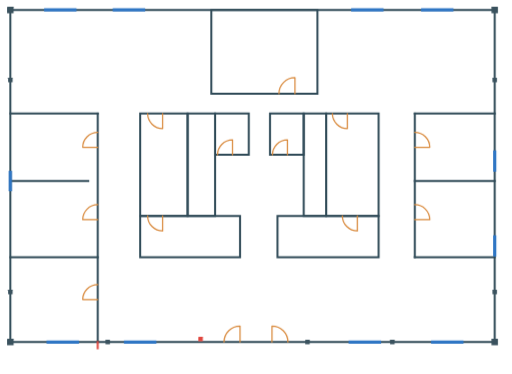
t = 0.00 s
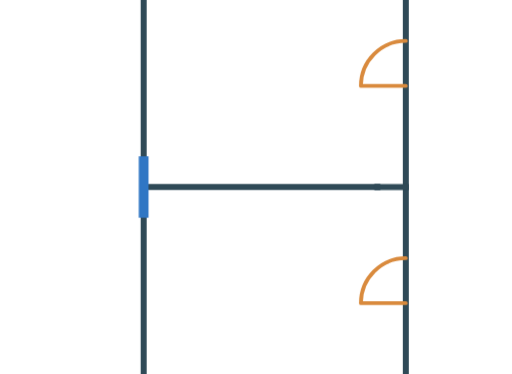
t = 3.98 s
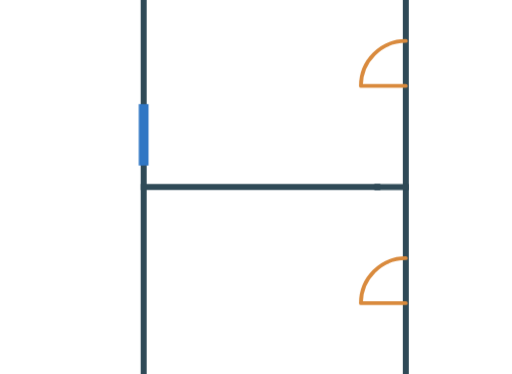
t = 4.32 s
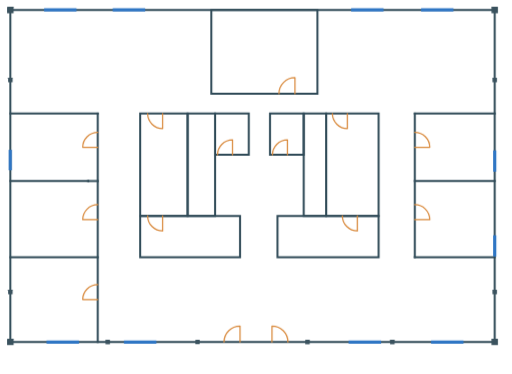
t = 5.84 s
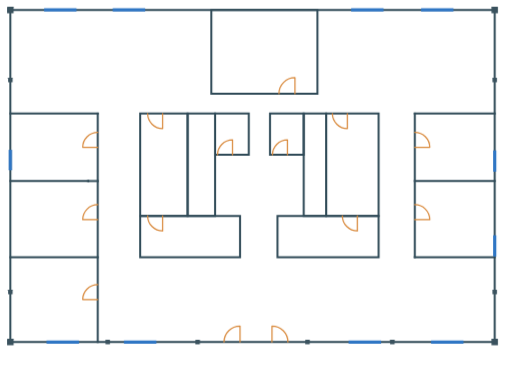
t = 7.56 s
t = 9.48 s: frame unchanged from t = 7.56 s, image omitted

The animated SVG that drew these frames (rendered in a browser with its animation timeline set to each time). Animation: 6 CSS @keyframes rules; one cycle of 9.48 s.

<svg xmlns="http://www.w3.org/2000/svg" viewBox="0 0 2048 1498" role="img" aria-label="Geometry correction: the raw redraw is verified and snapped to a clean, closed plan">
  <defs>
    <style>
      .camera { transform-origin: 0 0; animation: cameraTour 5.5s cubic-bezier(.55,0,.18,1) both; }

      .wall   { fill: none; stroke: #2f4a57; stroke-width: 8; stroke-linecap: square; stroke-linejoin: miter;
                stroke-dasharray: 100; stroke-dashoffset: 0; }
      .col    { fill: #3a525e; opacity: 1; }
      .window { fill: none; stroke: #2f76c4; stroke-width: 13; stroke-linecap: butt; opacity: 1; }
      .door   { fill: none; stroke: #d98a3d; stroke-width: 5; stroke-linecap: round; stroke-linejoin: round; opacity: 1; }

      /* error highlight + fix layers */
      .ring   { fill: none; stroke: #e0473f; stroke-width: 6; opacity: 0; transform-box: fill-box; transform-origin: center; }
      .fixseg { fill: none; stroke: #2f4a57; stroke-width: 8; stroke-linecap: square;
                stroke-dasharray: 100; stroke-dashoffset: 0; }
      .overshoot { fill: none; stroke: #e0473f; stroke-width: 8; stroke-linecap: square;
                   stroke-dasharray: 100; stroke-dashoffset: 0; opacity: 1; }
      .snapcol{ fill: #3a525e; opacity: 1; }
      .fixwin { fill: none; stroke: #2f76c4; stroke-width: 13; stroke-linecap: butt; opacity: 1; }

      .ring, .fixseg, .overshoot, .snapcol, .fixwin
              { animation-iteration-count: 1; animation-fill-mode: both; animation-timing-function: ease-out; }
      @keyframes show  { from { opacity: 0; } to { opacity: 1; } }
      @keyframes ringp { 0%{opacity:0;transform:scale(.4)} 25%{opacity:1;transform:scale(1)} 70%{opacity:1} 100%{opacity:0;transform:scale(1)} }
      @keyframes fixdraw { 0%{stroke-dashoffset:100;stroke:#e0473f} 60%{stroke:#e0473f} 100%{stroke-dashoffset:0;stroke:#2f4a57} }
      @keyframes untrim  { 0%{stroke-dashoffset:0;opacity:1} 100%{stroke-dashoffset:100;opacity:0} }
      @keyframes snapc   { 0%{transform:translate(12px,-12px);fill:#e0473f} 100%{transform:translate(0,0);fill:#3a525e} }
      /* window correction: the blue window is ALWAYS present at the wrong (straddling) spot,
         then slides up into room A when the camera reaches it — no red flag, no fade-in */
      @keyframes winslide { from{transform:translateY(84px)} to{transform:translateY(0)} }
      /* camera: quick zoom from the full plan into the first detail, visit each fix, then pull back */
      @keyframes cameraTour {
        0%        { transform: translate(0,0) scale(1); }             /* full overview (quick zoom-in follows) */
        9%, 22%   { transform: translate(-89px,-1426px) scale(3); }   /* divider gap (r1/f1) */
        31%, 42%  { transform: translate(-146px,-3400px) scale(3); }  /* overshoot (r3) */
        51%, 62%  { transform: translate(-1346px,-3322px) scale(3); } /* off-grid column (r4) */
        71%, 84%  { transform: translate(454px,-1426px) scale(3); }   /* window slide-in */
        94%, 100% { transform: translate(0,0) scale(1); }             /* pull back to full */
      }

      .ring.r1 { animation: ringp .60s .58s both; }
      .ring.r3 { animation: ringp .60s 1.80s both; }
      .ring.r4 { animation: ringp .60s 2.90s both; }
      .fixseg.f1 { animation: fixdraw .50s .72s both; }
      .overshoot { animation: untrim .55s 1.95s both; }
      .snapcol   { animation: snapc .55s 3.08s both; }
      .fixwin    { animation: winslide .65s 3.98s both; }
    </style>
  </defs>

  <g class="camera">
  <!-- CLEAN / CORRECTED walls (draw on) -->
  <g id="walls">
    <rect class="wall" pathLength="100" x="845" y="40" width="425" height="335"/>
    <rect class="wall" pathLength="100" x="40" y="40" width="1940" height="1330"/>
    <line class="wall" pathLength="100" x1="390" y1="455" x2="390" y2="1370"/>
    <line class="wall" pathLength="100" x1="40" y1="455" x2="390" y2="455"/>
    <line class="wall" pathLength="100" x1="40" y1="725" x2="352" y2="725"/>   <!-- base; gap closed by fix f1 -->
    <line class="wall" pathLength="100" x1="40" y1="1030" x2="390" y2="1030"/>
    <line class="wall" pathLength="100" x1="1660" y1="455" x2="1660" y2="1030"/>
    <line class="wall" pathLength="100" x1="1660" y1="455" x2="1980" y2="455"/>
    <line class="wall" pathLength="100" x1="1660" y1="725" x2="1980" y2="725"/>
    <line class="wall" pathLength="100" x1="1660" y1="1030" x2="1980" y2="1030"/>
    <path class="wall" pathLength="100" d="M560 455 H750 V865 H560 Z"/> <!-- stair core (continuous left wall; former f2 gap removed) -->
    <rect class="wall" pathLength="100" x="750" y="455" width="110" height="410"/>
    <rect class="wall" pathLength="100" x="860" y="455" width="135" height="165"/>
    <rect class="wall" pathLength="100" x="560" y="865" width="400" height="165"/>
    <rect class="wall" pathLength="100" x="1080" y="455" width="135" height="165"/>
    <rect class="wall" pathLength="100" x="1215" y="455" width="90" height="410"/>
    <rect class="wall" pathLength="100" x="1305" y="455" width="210" height="410"/>
    <rect class="wall" pathLength="100" x="1110" y="865" width="405" height="165"/>
  </g>

  <!-- columns: 11 on-grid (static) -->
  <g id="columns">
    <rect class="col" x="27.0" y="27.0" width="26" height="26" rx="1"/>
    <rect class="col" x="1967.0" y="27.0" width="26" height="26" rx="1"/>
    <rect class="col" x="27.0" y="1357.0" width="26" height="26" rx="1"/>
    <rect class="col" x="1967.0" y="1357.0" width="26" height="26" rx="1"/>
    <rect class="col" x="31.0" y="311.0" width="18" height="18" rx="1"/>
    <rect class="col" x="31.0" y="1161.0" width="18" height="18" rx="1"/>
    <rect class="col" x="1971.0" y="311.0" width="18" height="18" rx="1"/>
    <rect class="col" x="1971.0" y="1161.0" width="18" height="18" rx="1"/>
    <rect class="col" x="421.0" y="1361.0" width="18" height="18" rx="1"/>
    <rect class="col" x="1221.0" y="1361.0" width="18" height="18" rx="1"/>
    <rect class="col" x="1561.0" y="1361.0" width="18" height="18" rx="1"/>
  </g>

  <!-- windows: correct ones (static), bad/straddling one handled in fix layer -->
  <g id="windows">
    <line class="window" x1="175.0" y1="40" x2="305.0" y2="40"/>
    <line class="window" x1="450.0" y1="40" x2="580.0" y2="40"/>
    <line class="window" x1="1405.0" y1="40" x2="1535.0" y2="40"/>
    <line class="window" x1="1685.0" y1="40" x2="1815.0" y2="40"/>
    <line class="window" x1="185.0" y1="1370" x2="315.0" y2="1370"/>
    <line class="window" x1="495.0" y1="1370" x2="625.0" y2="1370"/>
    <line class="window" x1="1395.0" y1="1370" x2="1525.0" y2="1370"/>
    <line class="window" x1="1725.0" y1="1370" x2="1855.0" y2="1370"/>
    <line class="window" x1="1980" y1="602.5" x2="1980" y2="687.5"/>
    <line class="window" x1="1980" y1="942.5" x2="1980" y2="1027.5"/>
  </g>

  <!-- DOORS (unified) -->
  <g id="doors">
    <path class="door" d="M390 590 L330 590 M330 590 A60 60 0 0 1 390 530"/>
    <path class="door" d="M390 880 L330 880 M330 880 A60 60 0 0 1 390 820"/>
    <path class="door" d="M390 1200 L330 1200 M330 1200 A60 60 0 0 1 390 1140"/>
    <path class="door" d="M1660 590 L1720 590 M1720 590 A60 60 0 0 0 1660 530"/>
    <path class="door" d="M1660 880 L1720 880 M1720 880 A60 60 0 0 0 1660 820"/>
    <path class="door" d="M1180 375 L1180 311 M1180 311 A64 64 0 0 0 1116 375"/>
    <path class="door" d="M650 455 L650 515 M650 515 A60 60 0 0 1 590 455"/>
    <path class="door" d="M930 620 L930 560 M930 560 A60 60 0 0 0 870 620"/>
    <path class="door" d="M1150 620 L1150 560 M1150 560 A60 60 0 0 0 1090 620"/>
    <path class="door" d="M1390 455 L1390 515 M1390 515 A60 60 0 0 1 1330 455"/>
    <path class="door" d="M650 865 L650 925 M650 925 A60 60 0 0 1 590 865"/>
    <path class="door" d="M1430 865 L1430 925 M1430 925 A60 60 0 0 1 1370 865"/>
    <path class="door" d="M960 1370 L960 1306 M960 1306 A64 64 0 0 0 896 1370"/>
    <path class="door" d="M1088 1370 L1088 1306 M1088 1306 A64 64 0 0 1 1152 1370"/>
  </g>

  <!-- FIX LAYER: errors flagged then resolved -->
  <g id="fixes">
    <!-- overshoot stub past the bottom wall (retracted/trimmed) -->
    <line class="overshoot" pathLength="100" x1="390" y1="1370" x2="390" y2="1395"/>
    <!-- off-grid column (snaps onto the grid line) -->
    <rect class="col snapcol" x="781.0" y="1361.0" width="18" height="18" rx="1"/>

    <!-- error highlight rings (window beat needs none — the blue window just slides) -->
    <circle class="ring r1" cx="371" cy="725" r="34"/>
    <circle class="ring r3" cx="390" cy="1383" r="30"/>
    <circle class="ring r4" cx="790" cy="1357" r="34"/>

    <!-- fix segment that closes the divider breakpoint -->
    <line class="fixseg f1" pathLength="100" x1="352" y1="725" x2="390" y2="725"/>
    <!-- the left-wall window: slides up from the wrong straddling spot into room A (blue, no red flag) -->
    <line class="fixwin" x1="40" y1="600" x2="40" y2="682"/>
  </g>
  </g>
</svg>
